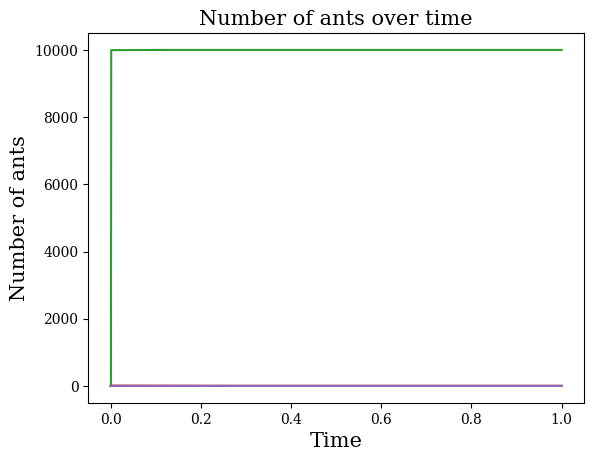

This figure's Python source:
import scipy as sc
import numpy as np
from scipy.integrate import odeint
import matplotlib.pyplot as plt
import sys
#np.set_printoptions(threshold=sys.maxsize) # This allows to you to print large arrays without truncating them

# To do: find package(s) needed for solver
#   odeint? lmao it uses lsoda like R does
#       doc: http://headmyshoulder.github.io/odeint-v2/doc/index.html 
#       more doc: https://docs.scipy.org/doc/scipy-1.2.1/reference/generated/scipy.integrate.odeint.html
#   solve_ivp (also from scipy.integrate) is allegedly more flexible than odeint, but slower
#       doc: https://docs.scipy.org/doc/scipy-1.2.1/reference/generated/scipy.integrate.solve_ivp.html
#   desolver? mostly for IVPs
#   GEKKO? 

# Parameters: J, alpha, Q_i, N, s, gamma1, gamma2, gamma3, d_i, K, eta1, eta2
"""
J: number of food sources
alpha: per capita rate of spontaneous discoveries
Q_i: quality of food source i
N: total number of ants
s: per capita rate of ant leaving trail per distance
gamma1: range of foraging scouts
gamma2: range of recruitment activity
gamma3: range of influence of pheromone
D_i: dist btwn source i and the nest
K: inertial effects that may affect pheromones
n1: individual ant's contribution to rate of recruitment
n2: pheromone strength of trail
"""
#=================================================================================================#

# PARAMETERS 

trials = 10
J      = 5 
N      = 10000
alpha  = 0.75
s      = 3.5
gamma1 = 0.2
gamma2 = 0.21
gamma3 = 0.21
K      = 1
n1     = 20 
n2     = 20 

Qmin = 0
Qmax = 20
Dmin = 0
Dmax = 55

betaB  = np.zeros(J)
betaS  = np.zeros(J)

# TIME 

start = 0.0
stop  = 1.0
step  = 0.00001
tspan = np.arange(start,stop+step,step)

# INITIAL CONDITIONS

x0 = np.zeros(J)

#=================================================================================================#

# SYSTEM OF EQUATIONS

def dx_dt(x,t):
    system = np.zeros(J)
    for i in range(J):
        system[i] = (alpha* np.exp(-gamma1*D[i]) + (gamma2/D[i])*betaB[i]*x[i])*(N-sum(x)) - (s*D[i]*x[i])/(K+ (gamma3/D[i])*betaS[i]*x[i])
    return system

# TRIALS AND MODEL OUTPUT

final_time   = np.zeros([trials,J])
weight_avg_Q = np.zeros(trials)
weight_avg_D = np.zeros(trials)
for w in range(trials):
    Q = np.random.uniform(Qmin,Qmax,J)  
    D = np.random.uniform(Dmin,Dmax,J)
    for i in range(J):
        betaB[i] = Q[i] * n1
        betaS[i] = Q[i] * n2
    xs = odeint(dx_dt, x0, tspan)
    final_time[w,:] = xs[-1,:]
    weight_avg_Q[w] = sum((final_time[w,:] * Q)/N)
    weight_avg_D[w] = sum((final_time[w,:] * D)/N)

print(weight_avg_Q)
#print(final_time)

#=================================================================================================#

# PROCESSING DATA



#=================================================================================================#

# Plotting

plt.rc('font', family='serif')

# Plotting distribution of consensus scores at the last time step 
plt.figure()
for i in range(J):
    plt.plot(tspan, xs[:,i]) 
plt.title('Number of ants over time',fontsize=15)
plt.xlabel('Time',fontsize=15)
plt.ylabel('Number of ants',fontsize=15)

#plt.show()
